Run: headless pygame with SDL's dummy video driver; simulated clock (each Clock.tick advances the game by its frame time, no real sleeping); random seed 0; keys injected as events and as key.get_pressed() state; mouse plan: one left click at the window centre at the start of phase 2, then a move to the lower-right quarter at the start of phase 3.
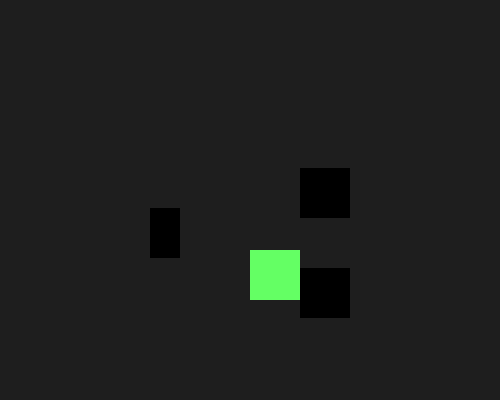
Frame 1 of 4 · flips 1–60 · no input
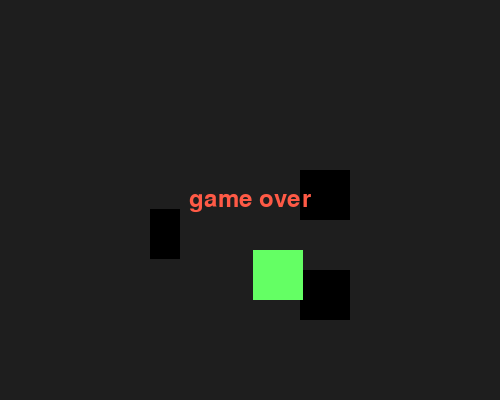
Frame 2 of 4 · flips 61–180 · clicked the window centre · tapped SPACE, RETURN · held RIGHT (→), D
Frame 3 of 4 · flips 181–300 · moved the mouse to the lower-right quarter · held DOWN (↓), S · screen unchanged from frame 2, image omitted
Frame 4 of 4 · flips 301–420 · held LEFT (←), A, UP (↑), W · screen unchanged from frame 3, image omitted

The pygame program that drew these frames:

import pygame
import math
from datetime import datetime

pygame.init()
pygame.display.set_caption("самолёт")

clock = pygame.time.Clock()

debug = False

m = 0
m_1 = 0
arial = pygame.font.SysFont("arial", 36)

size = [500, 400]


def collide(rect1: pygame.Rect, rect2: pygame.Rect):
    a = False
    if (rect1[0] <= rect2[0] <= rect1[0] + rect1[2] or
        rect1[0] <= rect2[0] + rect2[2] <= rect1[0] + rect1[2] or
        (rect2[0] <= rect1[0] and rect2[0] + rect2[2] >= rect1[0] + rect1[2])) and \
            (rect1[1] <= rect2[1] <= rect1[1] + rect1[3] or
             rect1[1] <= rect2[1] + rect2[3] <= rect1[1] + rect1[3] or
             (rect2[1] <= rect1[1] and rect2[1] + rect2[3] >= rect1[1] + rect1[3])):
        a = True
    return a


class Enemy:
    def __init__(self, _pos: list):
        self.m_1 = 0
        self.pos = _pos
        self.size = [30, 50]
        self.surf = pygame.Surface(self.size)
        self.cooldown = 0.5
        self.date = datetime.now()

    def update(self, _m):
        _m = self.m_1 + _m

        if pygame.Rect(0, 0, size[0], size[1]).colliderect(
                pygame.Rect(self.pos[0], self.pos[1] + _m, self.pos[0] + self.size[0],
                            self.pos[1] + _m + self.size[1])):
            time = int(str(datetime.now() - self.date)[0:1]) * 3600 + \
                   int(str(datetime.now() - self.date)[2:4]) * 60 + \
                   int(str(datetime.now() - self.date)[5:7]) + \
                   int(str(datetime.now() - self.date)[8:]) * 0.000001

            if time > self.cooldown:
                start_pos = [self.pos[0] + self.size[0] / 2, self.pos[1] + _m + self.size[1] / 2]
                end_pos = [player.pos[0] + player.size[0] / 2, player.pos[1] + player.size[1] / 2]
                b, a = end_pos[0] - start_pos[0], end_pos[1] - start_pos[1]
                rotate = math.degrees(math.atan2(b, a))
                surf = pygame.Surface([10, 30])
                surf.fill((255, 100, 100))
                surf.set_colorkey((0, 0, 0))
                surf = pygame.transform.rotate(surf, rotate)
                size_1 = surf.get_rect().size
                lasers.append(Laser([self.pos[0] + self.size[0] / 2 - size_1[0] / 2,
                                     self.pos[1] + self.size[1] / 2 + _m - size_1[1] / 2],
                                    [player.pos[0] + player.size[0] / 2, player.pos[1] + player.size[1] / 2], "enemy"))
                self.date = datetime.now()
        self.m_1 -= 1

    def draw(self, _screen, _m):
        _m = self.m_1 + _m
        _screen.blit(self.surf, (self.pos[0], self.pos[1] + _m))
        return _screen

    def __str__(self):
        return f"Enemy({self.pos})"

    def __repr__(self):
        return f"Enemy({self.pos})"


class Laser:
    def __init__(self, start_pos: list, end_pos: list, made_by: str):
        self.made_by = made_by
        self.end_pos = end_pos
        self.start_pos = start_pos
        self.pos = start_pos
        self.speed = 2
        self.size = [10, 30]
        self.margin = [0, 0]
        self.rotate = 0
        self.surf = pygame.Surface((0, 0))
        self.update_1()

    def update_1(self):

        b, a = self.end_pos[0] - self.pos[0], self.end_pos[1] - self.pos[1]
        if int(b) != 0:
            angle_in_rad = math.atan(a / b)
            self.rotate = math.degrees(math.atan2(b, a))
            x = -math.cos(angle_in_rad) * self.speed
            y = -math.sin(angle_in_rad) * self.speed
            if abs(b) == b:
                x = -x
                y = -y
            self.margin = [x, y]
        else:
            self.margin = [0, 1 * self.speed * abs(a) / a]

        surf = pygame.Surface(self.size)
        surf.fill((255, 100, 100))
        surf.set_colorkey((0, 0, 0))
        surf = pygame.transform.rotate(surf, self.rotate)
        self.surf = surf

    def update(self, _m):
        x, y = self.margin

        self.pos = [self.pos[0] + x, self.pos[1] + y]
        if collide(pygame.Rect(*player.pos, *player.size),
                   pygame.Rect(*self.pos, *self.surf.get_rect().size)) and self.made_by != "player":
            return True
        for i in range(len(enemies)):

            if self.made_by == "player" and collide(
                    pygame.Rect(enemies[i].pos[0], enemies[i].pos[1] + _m + enemies[i].m_1, *enemies[i].size),
                    pygame.Rect(*self.pos, *self.surf.get_rect().size)):
                enemies.pop(i)

    def draw(self, _screen):

        l = len(lasers)
        if not pygame.Rect(0, 0, size[0], size[1]).colliderect(
                pygame.Rect(*self.pos, self.pos[0] + self.surf.get_rect()[2], self.pos[1] + self.surf.get_rect()[3])):
            for i in range(len(lasers)):
                i = l - 1 - i
                if lasers[i] == self:
                    lasers.pop(i)

        rect = self.surf.get_rect()
        rect.center = [self.pos[0] + rect.size[0] / 2, self.pos[1] + rect.size[1] / 2]
        _screen.blit(self.surf, rect)
        return _screen


class Block:
    def __init__(self, _pos: list):
        self.surf = pygame.Surface((50, 50))
        self.pos = _pos
        self.size = [50, 50]

    def draw(self, _screen, _m):
        _screen.blit(self.surf, (self.pos[0], self.pos[1] + _m))
        return _screen

    def __str__(self):
        return f"Block({self.pos})"

    def __repr__(self):
        return f"Block({self.pos})"


class Player:
    def __init__(self):
        self.pos = [size[0] / 2, size[0] / 2]
        self.size = [50, 50]
        self.surf = pygame.Surface(self.size)
        self.surf.fill((100, 255, 100))
        self.cooldown = 0.5
        self.date = datetime.now()

    def update(self, _blocks, _m):
        keys = pygame.key.get_pressed()
        if keys[pygame.K_a] and self.pos[0] > 0:
            self.pos[0] -= 3
        if keys[pygame.K_d] and self.pos[0] + self.size[0] < size[0]:
            self.pos[0] += 3
        if keys[pygame.K_w] and self.pos[1] > 0:
            self.pos[1] -= 3
        if keys[pygame.K_s] and self.pos[1] + self.size[1] < size[1]:
            self.pos[1] += 3

        click = pygame.mouse.get_pressed(num_buttons=3)[0]
        mouse_pos = pygame.mouse.get_pos()
        time = int(str(datetime.now() - self.date)[0:1]) * 3600 + \
               int(str(datetime.now() - self.date)[2:4]) * 60 + \
               int(str(datetime.now() - self.date)[5:7]) + \
               int(str(datetime.now() - self.date)[8:]) * 0.000001

        if click and time > self.cooldown:
            lasers.append(Laser([self.pos[0] + self.size[0] / 2, self.pos[1] + self.size[1] / 2],
                                list(mouse_pos), "player"))
            self.date = datetime.now()

        _game_over = False
        for _block in _blocks:
            rect_1 = pygame.Rect(_block.pos[0] + 1, _block.pos[1] + _m + 1,
                                 _block.size[0] - 1, _block.size[1] - 1)

            rect_2 = pygame.Rect(*self.pos, *self.size)
            if collide(rect_1, rect_2):
                _game_over = True

        return _game_over

    def draw(self, _screen, _m):
        _screen.blit(self.surf, (self.pos[0], self.pos[1] + _m))
        return _screen


player = Player()
blocks = [Block([300, 150]), Block([300, 50])]
enemies = [Enemy([150, 150])]

lasers = []
done = False
game_over = False
while not done:
    screen = pygame.display.set_mode(size)

    for event in pygame.event.get():
        if event.type == pygame.QUIT:
            if debug:
                print("blocks = " + str(blocks))
                print("enemies = " + str(enemies))
            done = True
        if debug:
            if event.type == pygame.MOUSEBUTTONDOWN:
                if event.button == 4:
                    m_1 += 30
                elif event.button == 5:
                    m_1 -= 30
                elif event.button == 1:
                    pos = pygame.mouse.get_pos()
                    size_1 = blocks[0].size
                    blocks.append(Block([pos[0] - size_1[0] / 2, pos[1] - size_1[1] / 2 - m_1]))
                elif event.button == 3:
                    pos = pygame.mouse.get_pos()
                    size_1 = enemies[0].size
                    enemies.append(Enemy([pos[0] - size_1[0] / 2, pos[1] - size_1[1] / 2 - m_1]))

    screen.fill((30, 30, 30))

    if not debug and not game_over:
        game_over = player.update(blocks, m + m_1)
        for laser in lasers:
            over = laser.update(m)
            if over:
                game_over = over

        for enemy in enemies:
            enemy.update(m)

    for block in blocks:
        screen = block.draw(screen, m + m_1)

    for laser in lasers:
        screen = laser.draw(screen)

    for enemy in enemies:
        enemy.draw(screen, m + m_1)

    screen = player.draw(screen, m_1)
    if game_over:
        surf = arial.render("game over", True, (255, 90, 70))
        screen.blit(surf, (size[0] / 2 - surf.get_rect()[2] / 2, size[1] / 2 - surf.get_rect()[3] / 2))

    if not debug and not game_over:
        m += 2

    pygame.display.flip()
    clock.tick(30)
